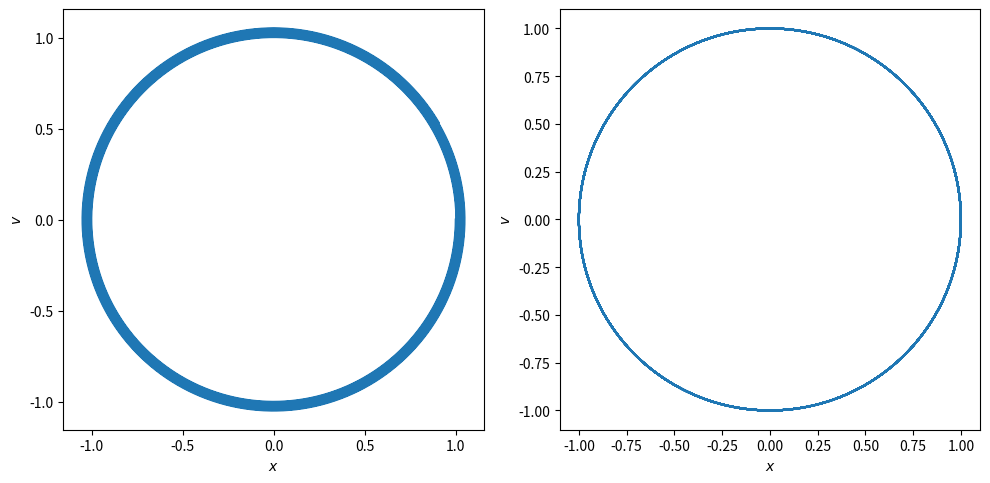
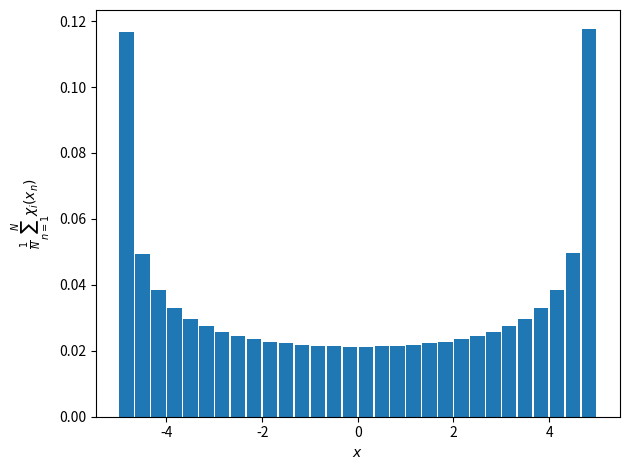
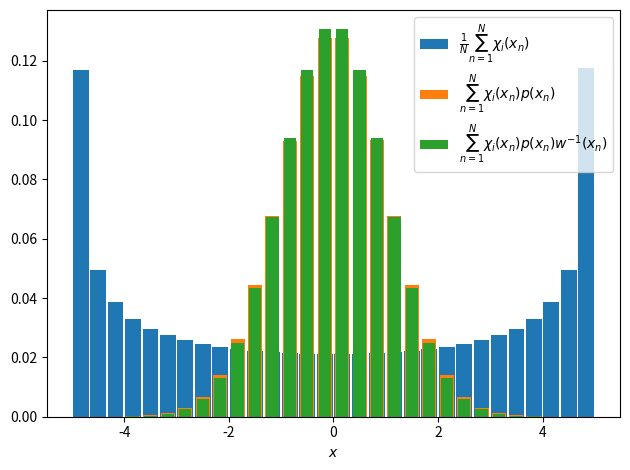

Here is the Python script that generated these plots, in order:
%matplotlib inline
import matplotlib.pyplot as plt
import numpy as np

def euler(potential_gradient, size, x_init, v_init, mass=1.0, time_step=0.005):
    x, v = np.zeros(size), np.zeros(size)
    x[0], v[0] = x_init, v_init
    for i in range(1, size):
        x[i] = x[i - 1] + time_step * v[i - 1]
        v[i] = v[i - 1] - time_step * potential_gradient(x[i - 1]) / mass
    return x, v


def vv(potential_gradient, size, x_init, v_init, mass=1.0, time_step=0.005):
    x, v = np.zeros(size), np.zeros(size)
    x[0], v[0] = x_init, v_init
    nabla_u1, nabla_u0 = potential_gradient(x[0]), None
    for i in range(1, size):
        x[i] = x[i - 1] + time_step * v[i - 1] - time_step**2 * nabla_u1 / 2 / mass
        nabla_u1, nabla_u0 = potential_gradient(x[i]), nabla_u1
        v[i] = v[i - 1] - time_step * (nabla_u1 + nabla_u0) / 2 / mass
    return x, v


def harmonic_potential(x):
    return np.power(x, 2) / 2


def harmonic_potential_gradient(x):
    return x


fig, axes = plt.subplots(1, 2, figsize=(10, 5))
for ax, integrator in zip(axes.flat, (euler, vv)):
    x, v = integrator(
        harmonic_potential_gradient, 100000, 1, 0, time_step=0.001)
    ax.plot(x, v)
    ax.set_aspect('equal')
    ax.set_xlabel(r'$x$')
    ax.set_ylabel(r'$v$')
fig.tight_layout()

def pairs(iterable):
    for x, y in zip(iterable[:-1], iterable[1:]):
        yield x, y


def chi(x, xmin, xmax):
    return np.logical_and(xmin <= x, x < xmax)


positions, _ = vv(harmonic_potential_gradient, 100000, -5, 0)
edges = np.linspace(-5, 5, 31)
centers = (edges[:-1] + edges[1:]) / 2

histogram = [np.sum(chi(positions, x, y)) / positions.size
             for x, y in pairs(edges)]

fig, ax = plt.subplots()
ax.bar(centers, [h for h in histogram], (edges[1] - edges[0]) * 0.9)
ax.set_xlabel(r'$x$')
ax.set_ylabel(r'$\frac{1}{N}\sum_{n=1}^N \chi_i(x_n)$')
fig.tight_layout()

empirical_weights = np.zeros(len(positions))
for h, (x, y) in zip(histogram, pairs(edges)):
    empirical_weights[chi(positions, x, y)] = h
empirical_weights /= empirical_weights.sum()
    
weights = np.exp(-harmonic_potential(positions) * 1.0)
weights /= weights.sum()

histogram2 = [np.sum(weights[chi(positions, x, y)])
              for x, y in pairs(edges)]
    
corrected_weights = weights / empirical_weights
corrected_weights /= corrected_weights.sum()

histogram3 = [np.sum(corrected_weights[chi(positions, x, y)])
              for x, y in pairs(edges)]

fig, ax = plt.subplots()
ax.bar(
    centers,
    [h for h in histogram],
    (edges[1] - edges[0]) * 0.9,
    label=r'$\frac{1}{N}\sum_{n=1}^N \chi_i(x_n)$')
ax.bar(
    centers,
    [h for h in histogram2],
    (edges[1] - edges[0]) * 0.8,
    label=r'$\sum_{n=1}^N \chi_i(x_n)p(x_n)$')
ax.bar(
    centers,
    [h for h in histogram3],
    (edges[1] - edges[0]) * 0.7,
    label=r'$\sum_{n=1}^N \chi_i(x_n)p(x_n) w^{-1}(x_n)$')
ax.set_xlabel(r'$x$')
ax.legend()
fig.tight_layout()

